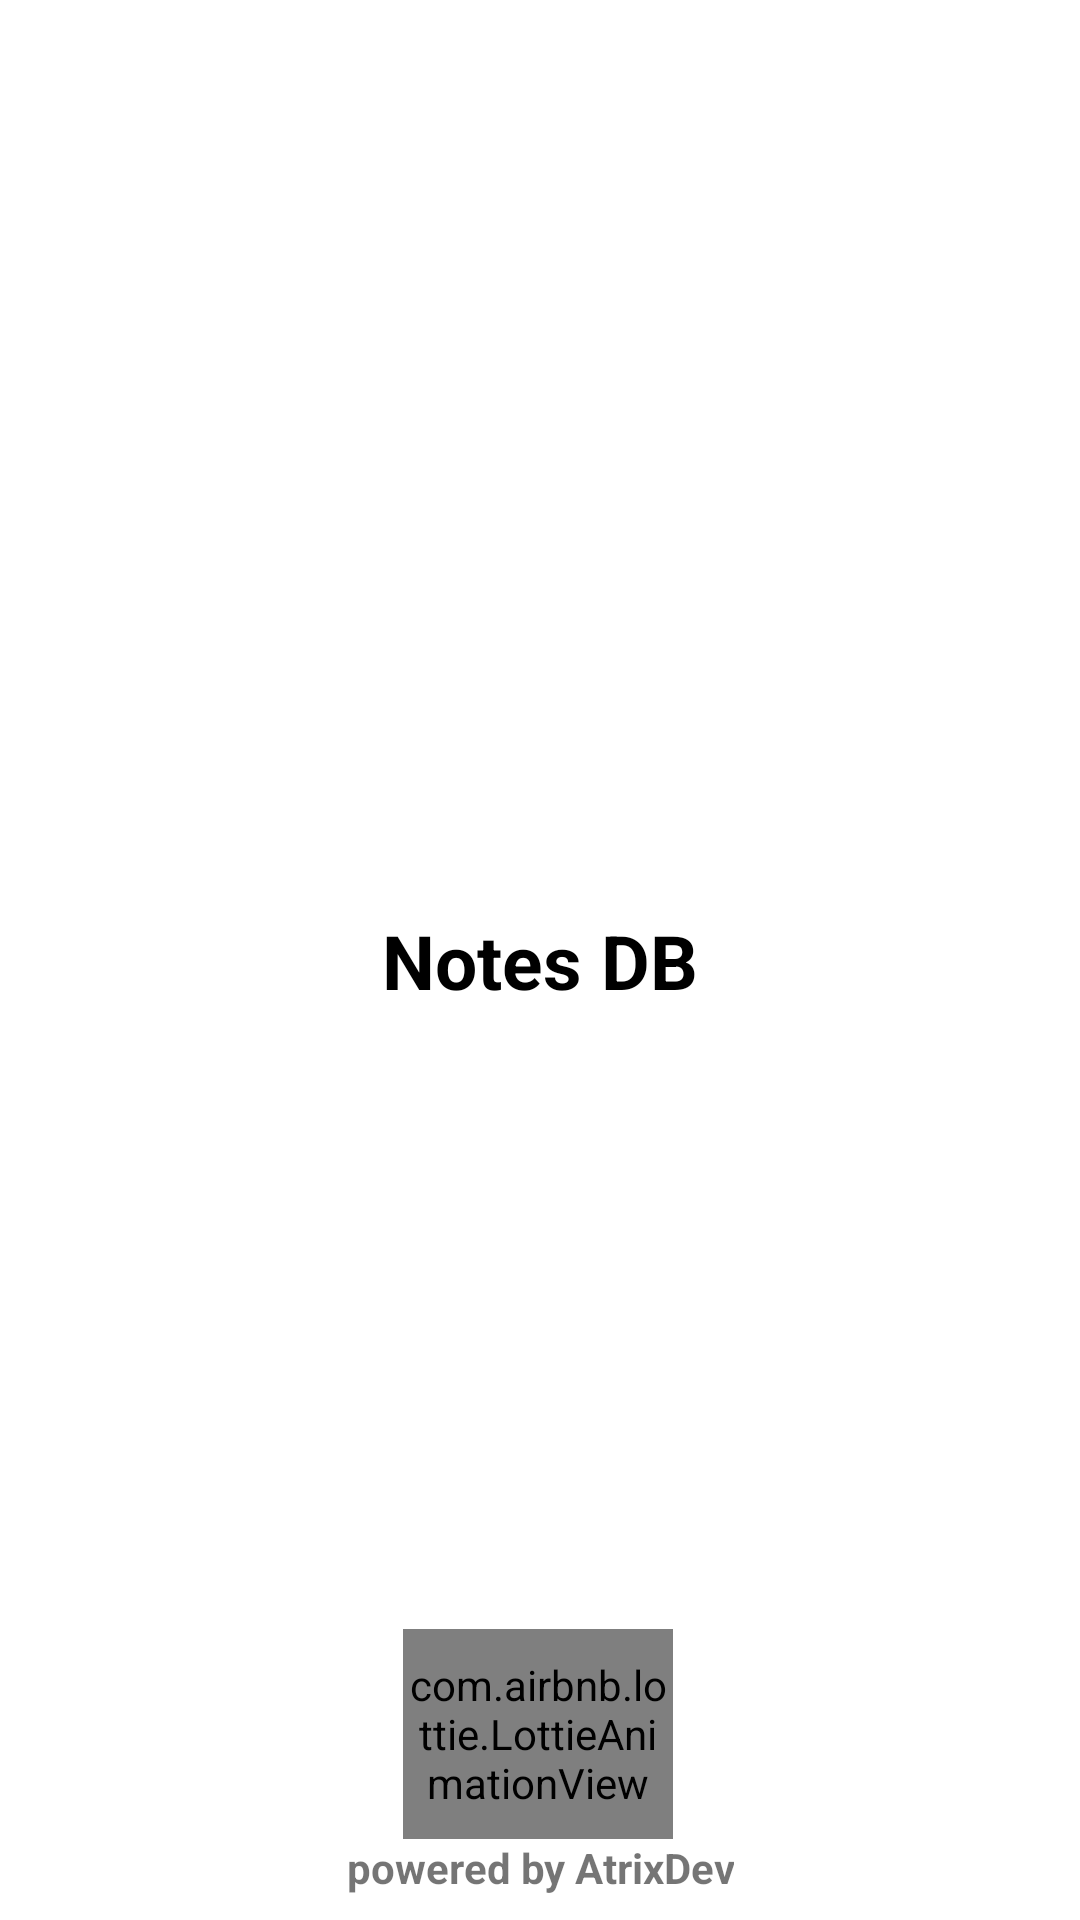

Produce the Android XML layout that renders to this screen, including the resource entries it uses.
<!-- AndroidManifest.xml: application theme Theme.enter.phone -->
<!-- res/layout/activity_splash_screen.xml -->
<?xml version="1.0" encoding="utf-8"?>
<androidx.constraintlayout.widget.ConstraintLayout xmlns:android="http://schemas.android.com/apk/res/android"
    xmlns:app="http://schemas.android.com/apk/res-auto"
    xmlns:tools="http://schemas.android.com/tools"
    android:layout_width="match_parent"
    android:layout_height="match_parent"
    tools:context=".SplashScreen">

    <TextView
        android:id="@+id/splash_textView_app_name"
        style="@style/for_text"
        android:layout_width="wrap_content"
        android:layout_height="wrap_content"
        android:text="Notes DB"
        android:textSize="25dp"
        android:textStyle="bold"
        android:textAlignment="center"
        app:layout_constraintBottom_toBottomOf="parent"
        app:layout_constraintEnd_toEndOf="parent"
        app:layout_constraintStart_toStartOf="parent"
        app:layout_constraintTop_toTopOf="parent"/>

    <ImageView
        android:id="@+id/splash_imageView_logo"
        android:layout_width="150dp"
        android:layout_height="150dp"
        android:padding="10dp"
        app:layout_constraintBottom_toTopOf="@+id/splash_textView_app_name"
        app:layout_constraintEnd_toEndOf="parent"
        app:layout_constraintStart_toStartOf="parent"
        app:srcCompat="@drawable/draw_logo" />


    <com.airbnb.lottie.LottieAnimationView
        android:id="@+id/splash_lottie"
        android:layout_width="90dp"
        android:layout_height="70dp"
        app:layout_constraintBottom_toTopOf="@+id/textView_power_by"
        app:layout_constraintEnd_toEndOf="parent"
        app:layout_constraintHorizontal_bias="0.498"
        app:layout_constraintStart_toStartOf="parent"
        app:lottie_autoPlay="true"
        app:lottie_loop="true"
        app:lottie_rawRes="@raw/circle" />

    <TextView
        android:id="@+id/textView_power_by"
        android:layout_width="wrap_content"
        android:layout_height="wrap_content"
        android:layout_marginBottom="8dp"
        android:text="powered by AtrixDev"
        android:textAlignment="center"
        android:textStyle="bold"
        app:layout_constraintBottom_toBottomOf="parent"
        app:layout_constraintEnd_toEndOf="parent"
        app:layout_constraintStart_toStartOf="parent" />


</androidx.constraintlayout.widget.ConstraintLayout>
<!-- resources referenced by this layout -->
<resources>
  <style name="for_text">
          <item name="android:textColor">@color/black</item>
      </style>
  
      //for enterphone
  <style name="Theme.enter.phone" parent="Theme.MaterialComponents.Light.NoActionBar">
          
          <item name="colorPrimary">@color/white</item>
          <item name="colorOnPrimary">@color/white</item>
          
          <item name="colorSecondary">@color/teal_200</item>
          <item name="colorSecondaryVariant">@color/teal_700</item>
          <item name="colorOnSecondary">@color/black</item>
          
          <item name="colorPrimaryVariant">@color/blue</item>
          <item name="android:statusBarColor" tools:targetApi="l">?attr/colorPrimaryVariant</item>
          
      </style>
  
      //for textview
  <color name="black">#FF000000</color>
  <color name="white">#FFFFFFFF</color>
  <color name="teal_200">#FF03DAC5</color>
  <color name="teal_700">#FF018786</color>
  <color name="blue">#153CEA</color>
</resources>
